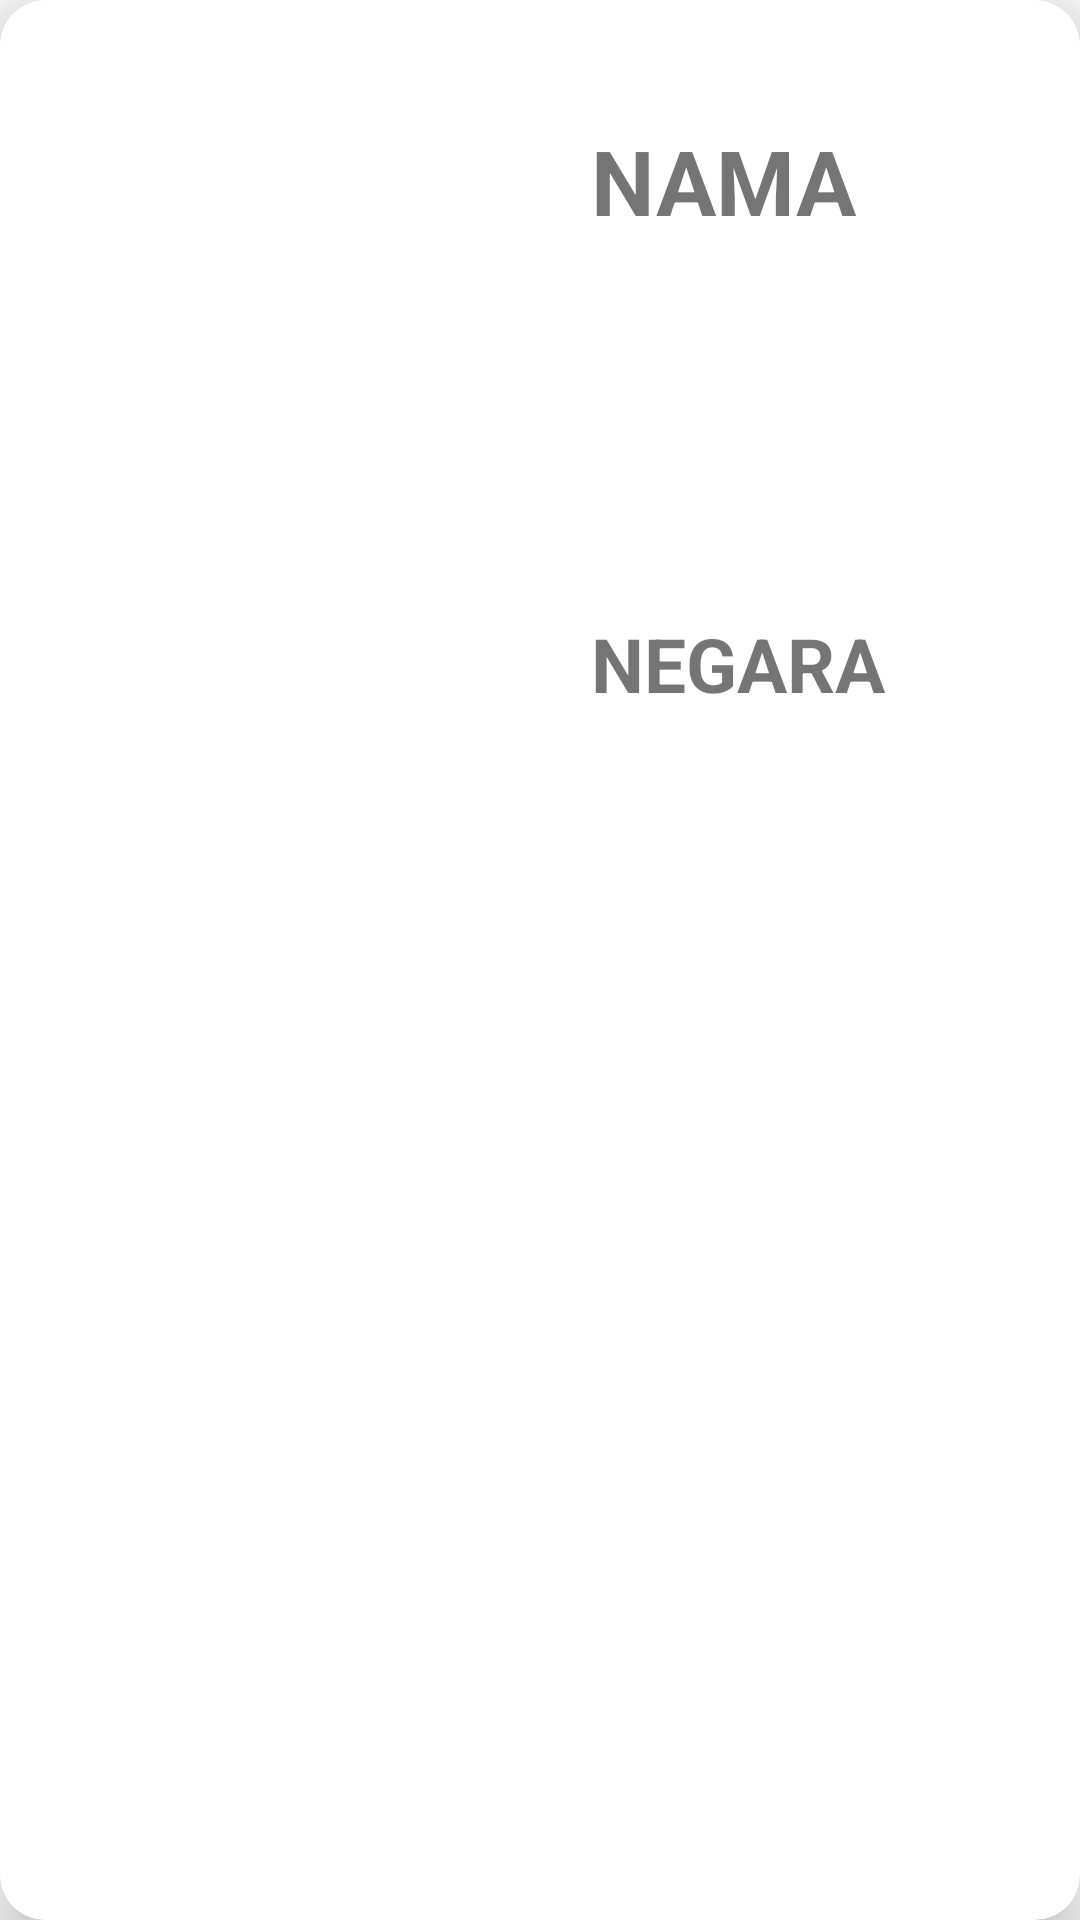

Android layout source for this screen:
<!-- AndroidManifest.xml: application theme Theme.TUGAS2 -->
<!-- res/layout/activity_item_data.xml -->
<?xml version="1.0" encoding="utf-8"?>
<androidx.cardview.widget.CardView xmlns:android="http://schemas.android.com/apk/res/android"
    xmlns:tools="http://schemas.android.com/tools"
    android:layout_width="match_parent"
    android:layout_height="wrap_content"
    xmlns:app="http://schemas.android.com/apk/res-auto"
    android:layout_marginHorizontal="15dp"
    android:layout_marginVertical="5dp"
    app:cardCornerRadius="15dp"
    app:cardElevation="10dp">

    <androidx.constraintlayout.widget.ConstraintLayout
        android:layout_width="match_parent"
        android:layout_height="match_parent">

        <ImageView
            android:id="@+id/imageview2"
            android:layout_width="177dp"
            android:layout_height="179dp"
            app:layout_constraintBottom_toBottomOf="parent"
            app:layout_constraintEnd_toEndOf="parent"
            app:layout_constraintHorizontal_bias="0.0"
            app:layout_constraintStart_toStartOf="parent"
            app:layout_constraintTop_toTopOf="parent"
            app:layout_constraintVertical_bias="0.0"
            tools:ignore="ContentDescription,ImageContrastCheck" />

        <TextView
            android:id="@+id/idnamapemainbola"
            android:layout_width="wrap_content"
            android:layout_height="wrap_content"
            android:layout_marginStart="20dp"
            android:layout_marginTop="40dp"
            android:textSize="30sp"
            android:textStyle="bold"
            android:text="NAMA"
            app:layout_constraintEnd_toEndOf="parent"
            app:layout_constraintHorizontal_bias="0.0"
            app:layout_constraintStart_toEndOf="@+id/imageview2"
            app:layout_constraintTop_toTopOf="parent"
            tools:ignore="HardcodedText" />

        <TextView
            android:id="@+id/idasal"
            android:layout_width="wrap_content"
            android:layout_height="wrap_content"
            android:layout_marginStart="20dp"
            android:layout_marginBottom="20dp"
            android:paddingTop="2dp"
            android:textSize="25sp"
            android:textStyle="bold"
            android:text="NEGARA"
            app:layout_constraintBottom_toBottomOf="parent"
            app:layout_constraintEnd_toEndOf="parent"
            app:layout_constraintHorizontal_bias="0.0"
            app:layout_constraintStart_toEndOf="@+id/imageview2"
            app:layout_constraintTop_toBottomOf="@+id/idnamapemainbola"
            app:layout_constraintVertical_bias="0.242"
            tools:ignore="HardcodedText" />

    </androidx.constraintlayout.widget.ConstraintLayout>
</androidx.cardview.widget.CardView>
<!-- resources referenced by this layout -->
<resources>
  <style name="Theme.TUGAS2" parent="Theme.AppCompat.Light.NoActionBar">
          <item name="android:statusBarColor">@android:color/transparent</item>
          <item name="android:windowTranslucentStatus">true</item>
      </style>
</resources>
